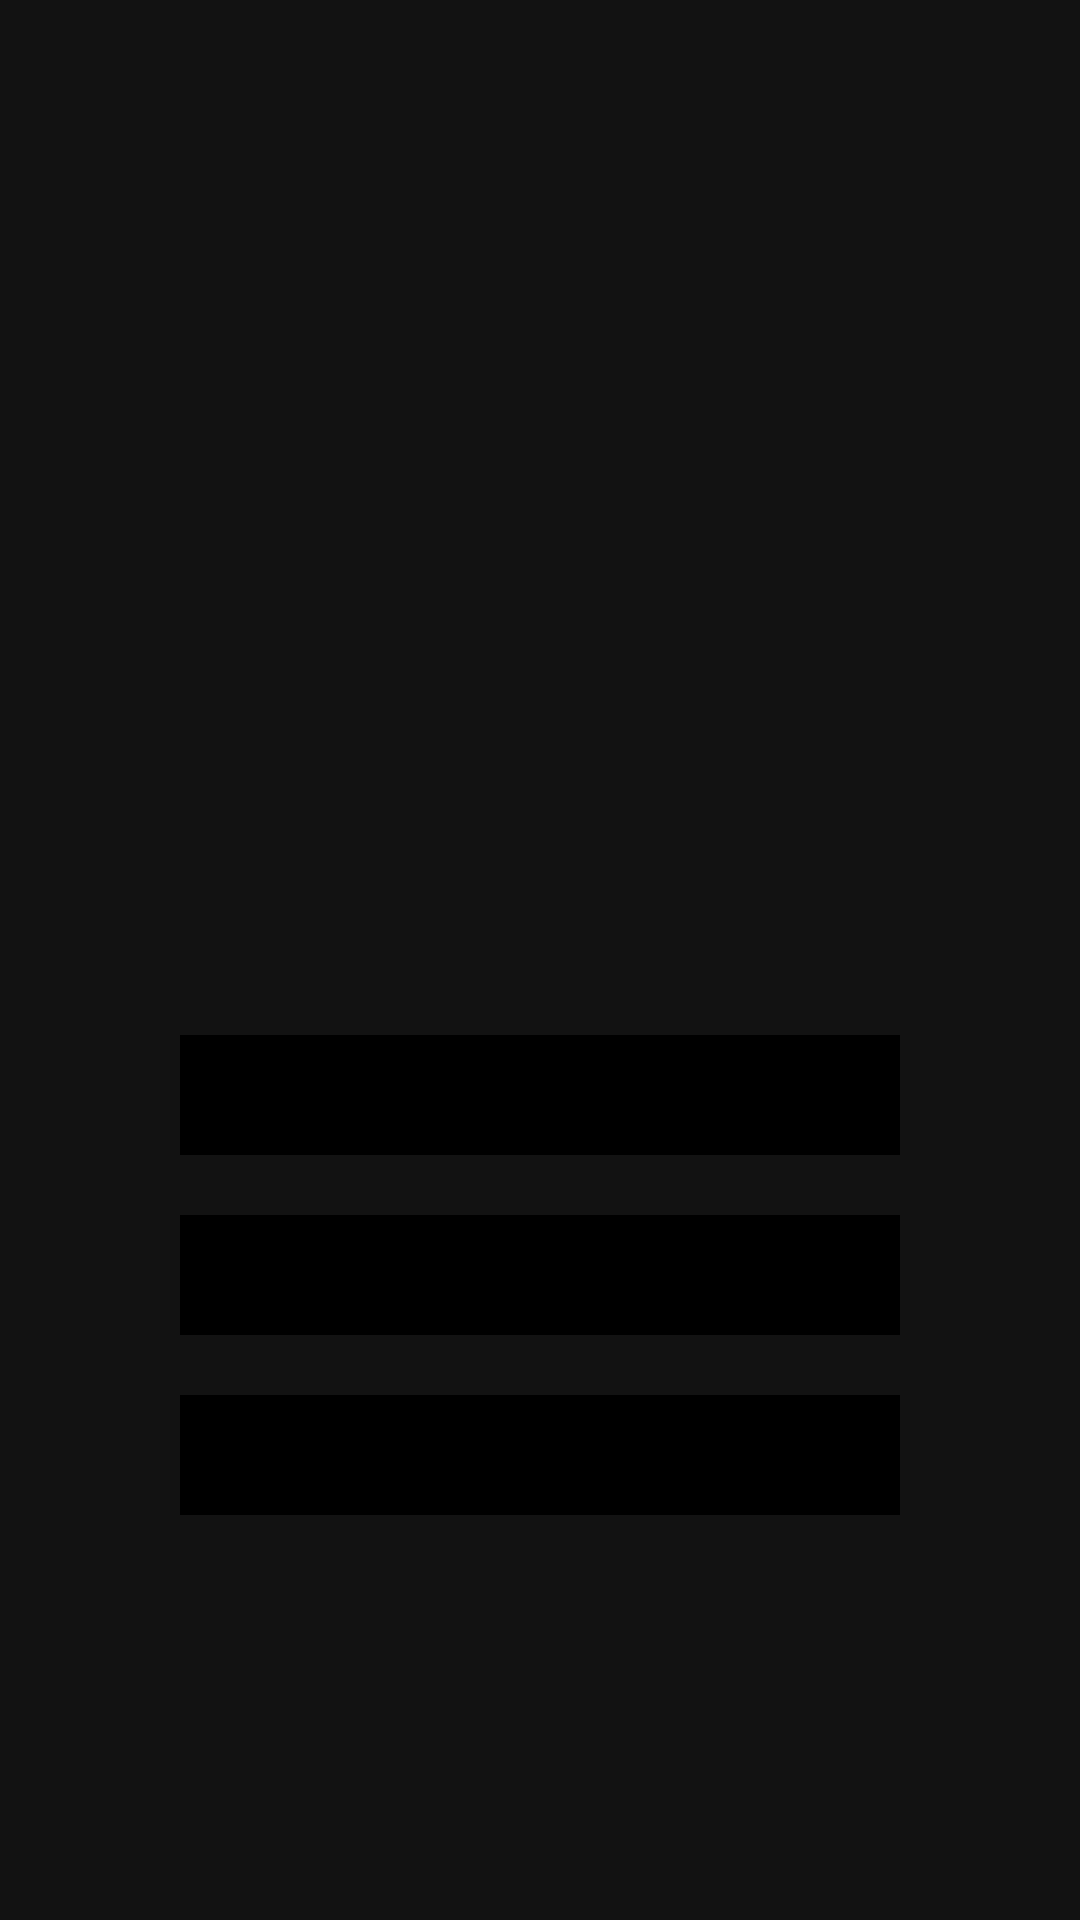

Android layout source for this screen:
<!-- AndroidManifest.xml: application theme Theme.CKcodeconnectTest -->
<!-- res/layout/activity_user_details.xml -->
<?xml version="1.0" encoding="utf-8"?>
<RelativeLayout xmlns:android="http://schemas.android.com/apk/res/android"
xmlns:tools="http://schemas.android.com/tools"
android:layout_width="match_parent"
android:layout_height="match_parent"
android:background="@drawable/bgblue"
tools:context=".UserDetails">

    <LinearLayout
        android:id="@+id/ll_detail"
        android:layout_width="match_parent"
        android:layout_height="match_parent"
        android:orientation="vertical"
        android:gravity="center"
        android:visibility="visible">

        <LinearLayout
            android:layout_width="match_parent"
            android:layout_height="wrap_content"
            android:gravity="center"
            android:weightSum="1">

            <ImageView
                android:id="@+id/picture"
                android:layout_width="0dp"
                android:layout_height="180dp"
                android:layout_weight="0.5"
                android:adjustViewBounds="true"
                android:scaleType="fitXY" />
        </LinearLayout>

        <LinearLayout
            android:layout_width="260dp"
            android:layout_height="wrap_content"
            android:layout_gravity="center"
            android:layout_marginTop="30dp"
            android:orientation="vertical">

            <TextView
                android:id="@+id/firstname"
                android:layout_width="match_parent"
                android:layout_height="40dp"
                android:layout_margin="10dp"
                android:layout_weight="0.8"
                android:background="@color/black"
                android:gravity="center"
                android:textColor="@color/white" />

            <TextView
                android:id="@+id/lastname"
                android:layout_width="match_parent"
                android:layout_height="40dp"
                android:layout_margin="10dp"
                android:layout_weight="0.8"
                android:background="@color/black"
                android:gravity="center"
                android:textColor="@color/white" />

            <TextView
                android:id="@+id/title"
                android:layout_width="match_parent"
                android:layout_height="40dp"
                android:layout_margin="10dp"
                android:layout_weight="0.8"
                android:background="@color/black"
                android:gravity="center"
                android:textColor="@color/white" />

        </LinearLayout>

    </LinearLayout>


</RelativeLayout>
<!-- resources referenced by this layout -->
<resources>
  <color name="black">#000000</color>
  <color name="white">#FFFFFFFF</color>
  <style name="Theme.CKcodeconnectTest" parent="Theme.MaterialComponents.NoActionBar">
          
          <item name="colorPrimary">@color/purple_500</item>
          <item name="colorPrimaryVariant">@color/purple_700</item>
          <item name="colorOnPrimary">@color/white</item>
          
          <item name="colorSecondary">@color/teal_200</item>
          <item name="colorSecondaryVariant">@color/teal_700</item>
          <item name="colorOnSecondary">@color/black</item>
          
          <item name="android:statusBarColor" tools:targetApi="l">?attr/colorPrimaryVariant</item>
          
      </style>
  <color name="purple_500">#FF6200EE</color>
  <color name="purple_700">#FF3700B3</color>
  <color name="teal_200">#FF03DAC5</color>
  <color name="teal_700">#FF018786</color>
</resources>
